The GitHub repository firedragnot-hub/Struct-Scan-AI- contains a labelled image folder "dataset" with 4 categories: crack brick, crack cob, crack stone, crack tile. Examples follow, each with its label.

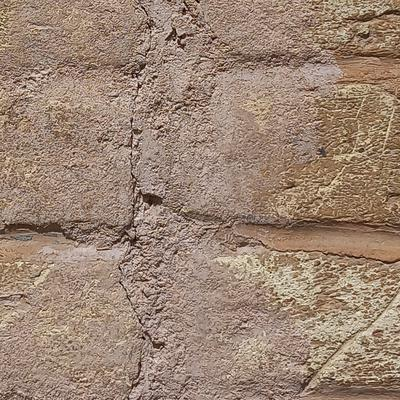
Label: crack brick

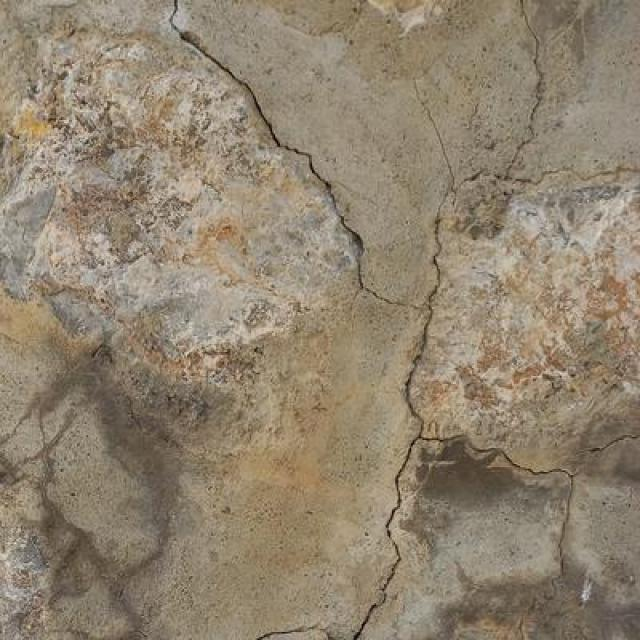
Label: crack stone

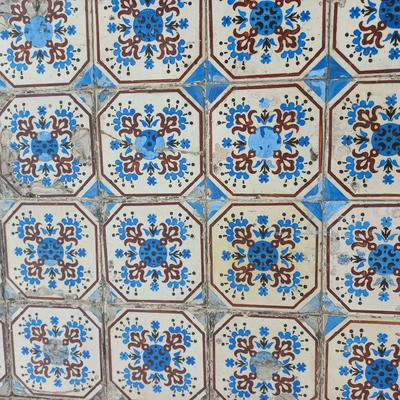
Label: crack tile

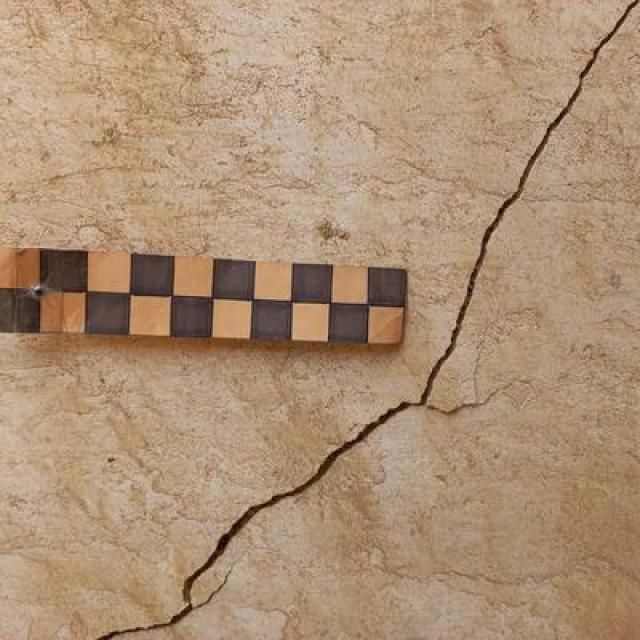
Label: crack cob

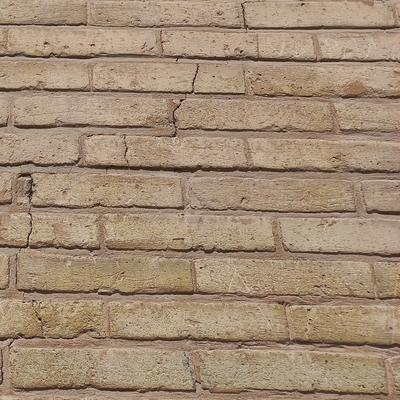
Label: crack brick

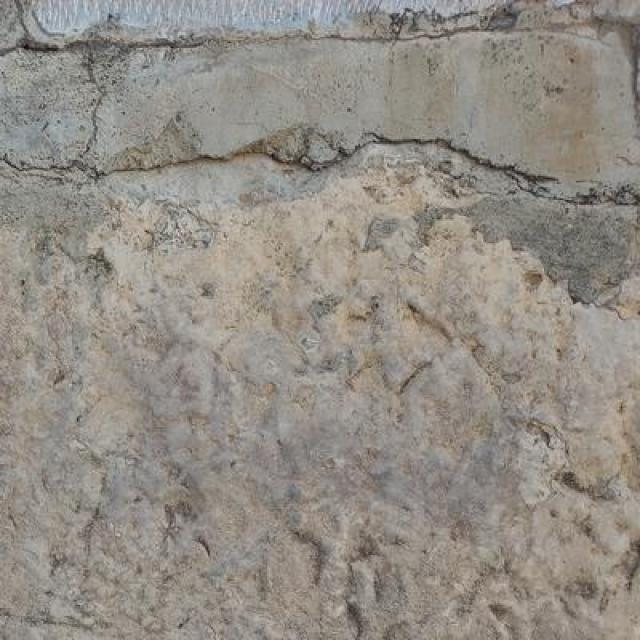
Label: crack stone
